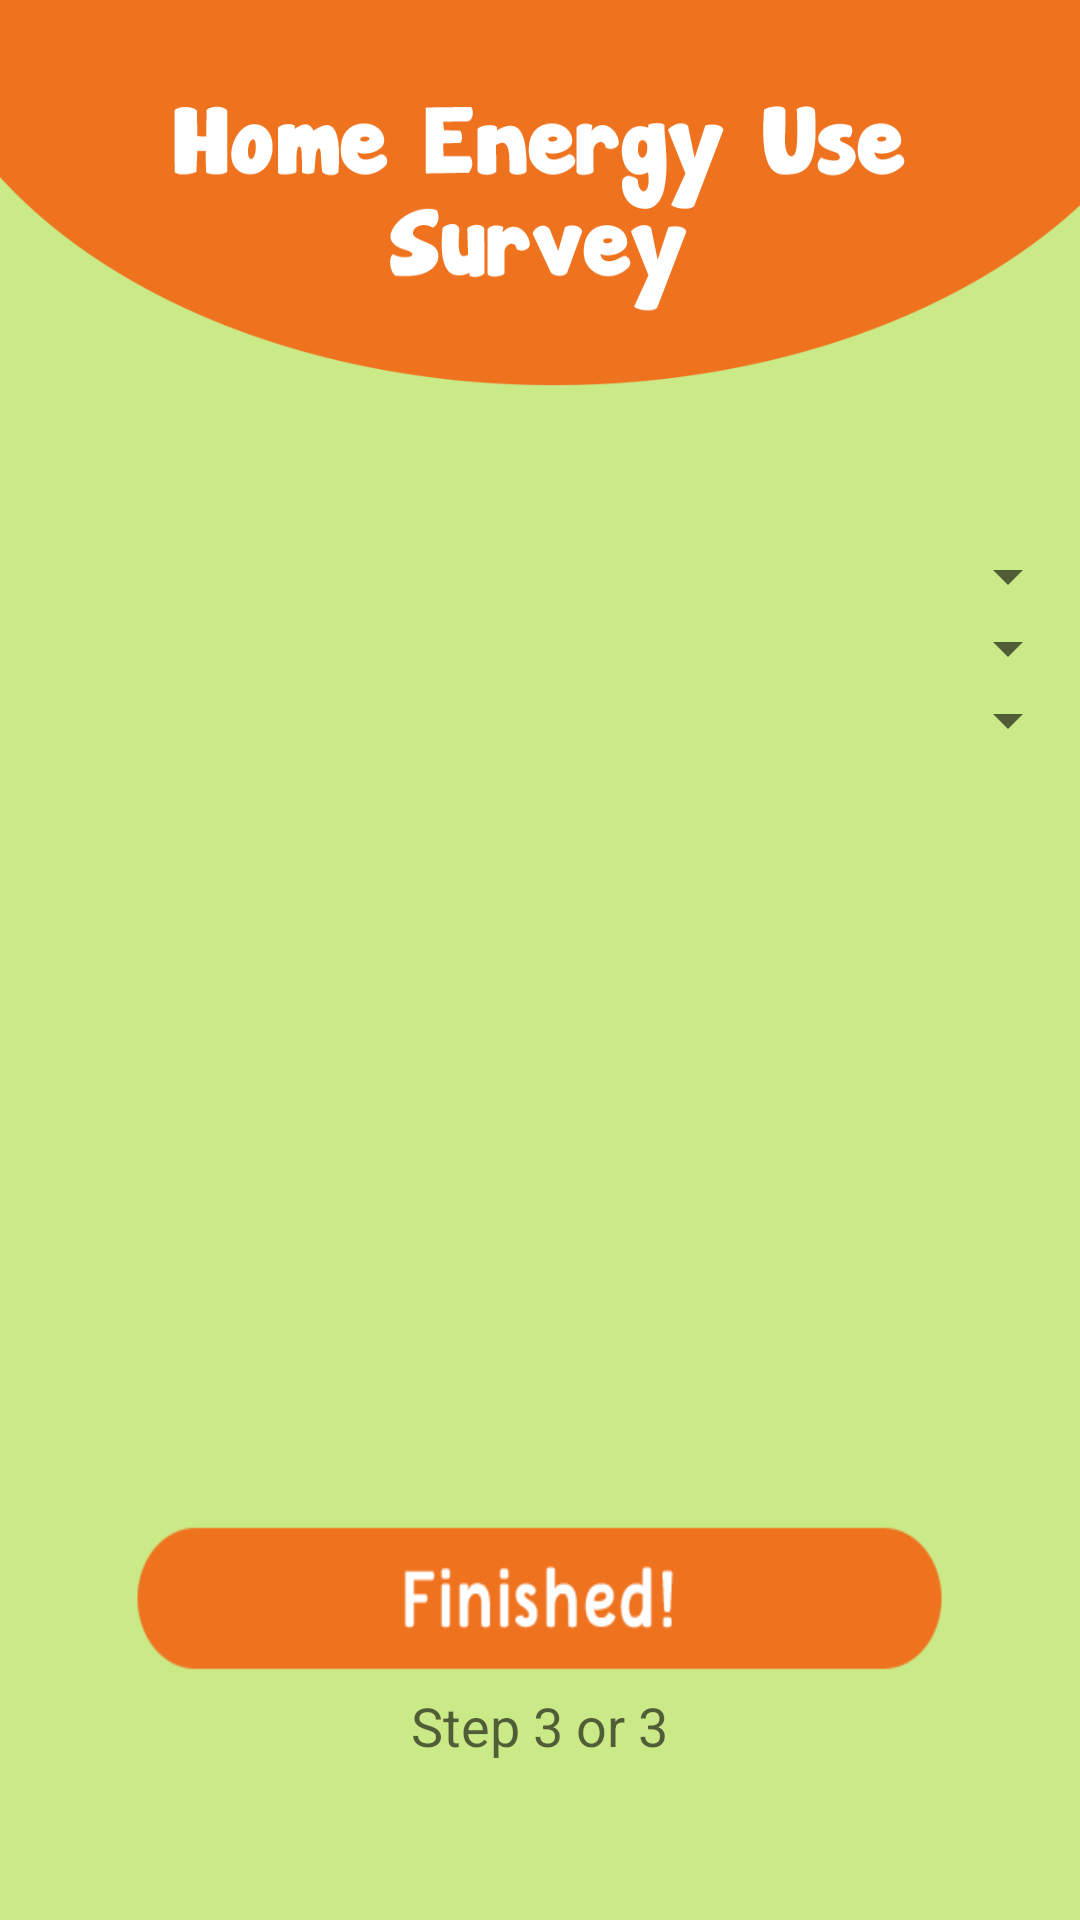

Android layout source for this screen:
<!-- AndroidManifest.xml: application theme AppTheme -->
<!-- res/layout/activity_home_survey.xml -->
<LinearLayout xmlns:android="http://schemas.android.com/apk/res/android"
    xmlns:tools="http://schemas.android.com/tools" android:layout_width="match_parent"
    android:layout_height="match_parent"
    android:paddingLeft="0dp"
    android:paddingRight="0dp"
    android:paddingTop="0dp"
    android:paddingBottom="0dp"
    tools:context="habitatfinal.habitatfinal.home_survey"
    android:background="#ffcae987"
    android:orientation="vertical"
    android:weightSum="1">

    <ImageView
        android:layout_width="wrap_content"
        android:layout_height="180dp"
        android:id="@+id/imageView7"
        android:background="@mipmap/home_survey_banner" />

    <Spinner
        android:layout_width="match_parent"
        android:layout_height="wrap_content"
        android:id="@+id/water_spinner" />

    <Spinner
        android:layout_width="match_parent"
        android:layout_height="wrap_content"
        android:id="@+id/heat_spinner" />

    <Spinner
        android:layout_width="match_parent"
        android:layout_height="wrap_content"
        android:id="@+id/electricity_spinner" />

    <ImageButton
        android:layout_width="325dp"
        android:layout_height="61dp"
        android:id="@+id/imageButton3"
        android:layout_gravity="center_horizontal"
        android:background="@mipmap/finished_btn"
        android:layout_marginTop="250dp"
        android:onClick="click_finish" />

    <TextView
        android:layout_width="wrap_content"
        android:layout_height="wrap_content"
        android:textAppearance="?android:attr/textAppearanceMedium"
        android:text="Step 3 or 3"
        android:id="@+id/textView3"
        android:layout_gravity="center_horizontal" />

</LinearLayout>
<!-- resources referenced by this layout -->
<resources>
  <!-- mipmap finished_btn: png bitmap (mipmap-xxhdpi, 6488 bytes) -->
  <!-- mipmap home_survey_banner: png bitmap (mipmap-xxhdpi, 27416 bytes) -->
  <style name="AppTheme" parent="android:Theme.Holo.Light.DarkActionBar">
      </style>
</resources>
